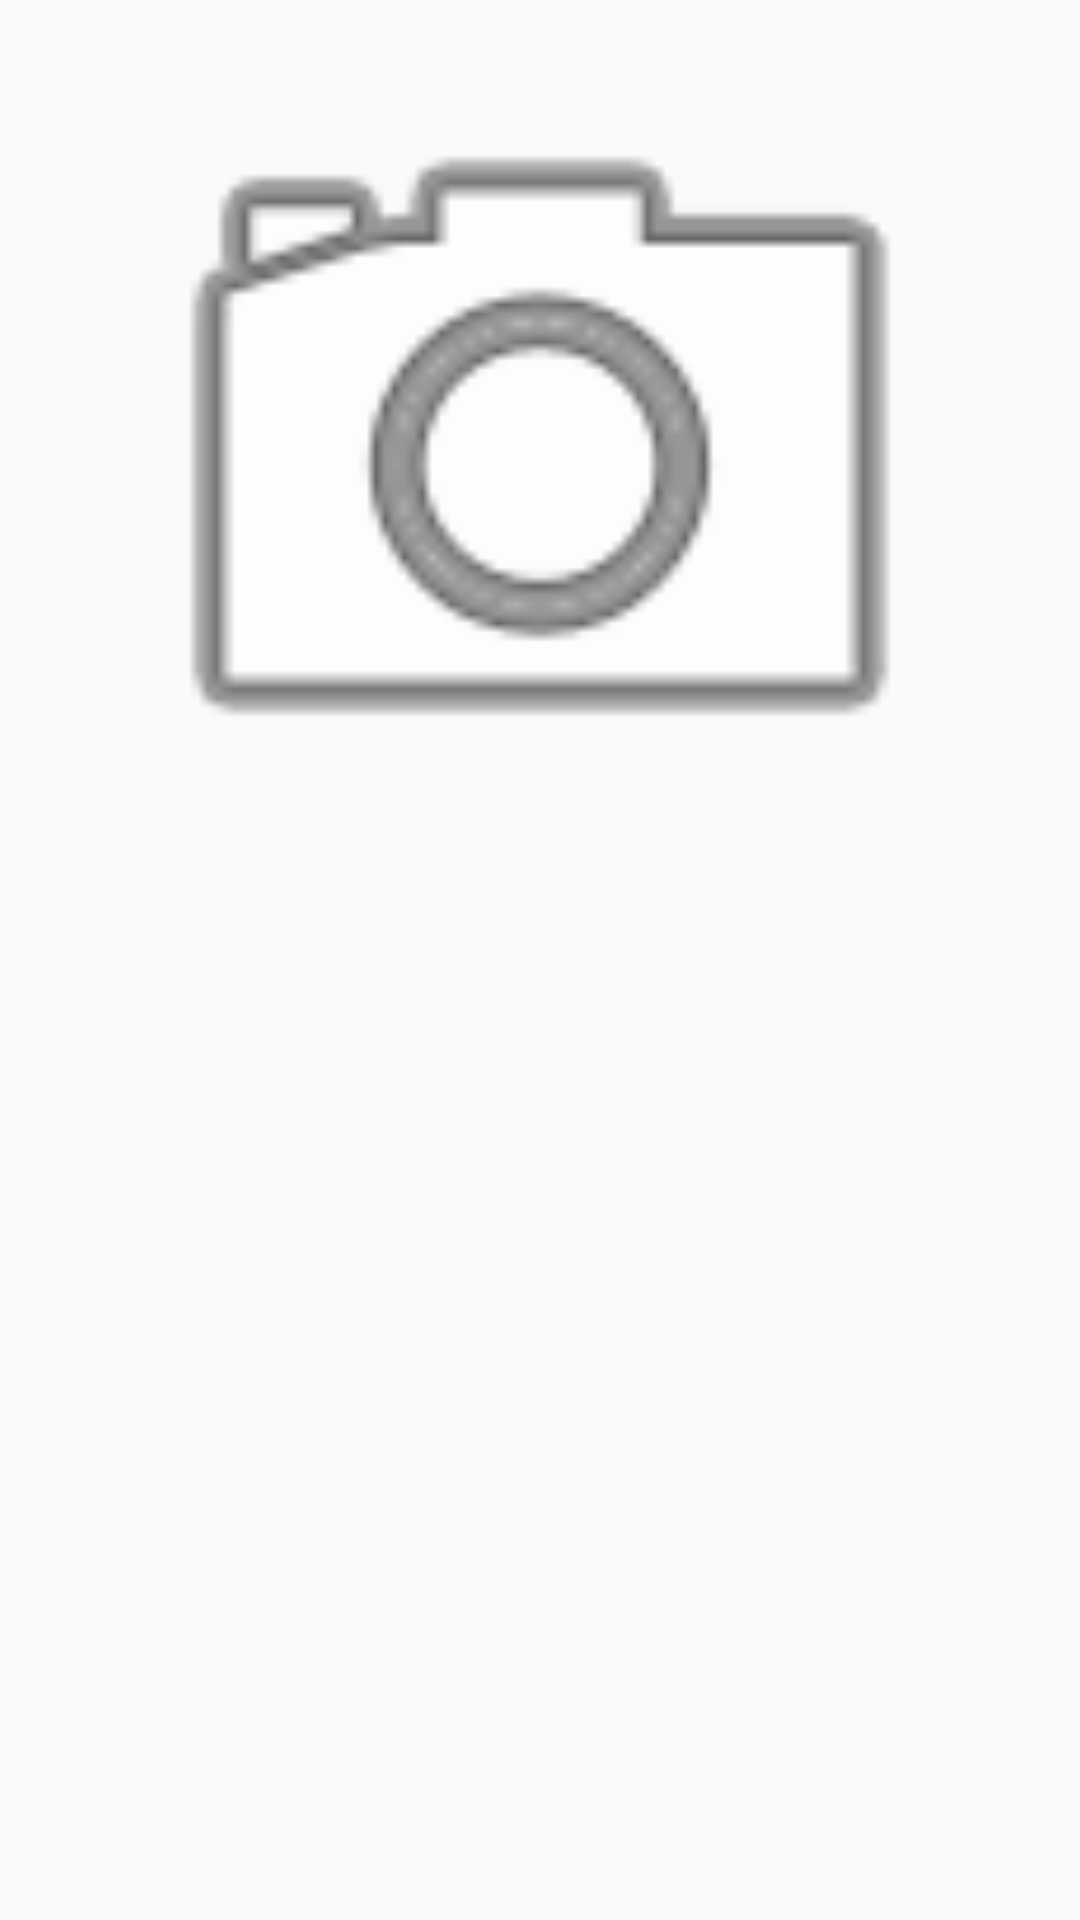

Produce the Android XML layout that renders to this screen, including the resource entries it uses.
<!-- AndroidManifest.xml: application theme AppTheme -->
<!-- res/layout/fragment_c.xml -->
<FrameLayout xmlns:android="http://schemas.android.com/apk/res/android"
    xmlns:tools="http://schemas.android.com/tools"
    android:layout_width="match_parent"
    android:layout_height="match_parent"
    tools:context="com.semon.activityfragmenttransition.FragmentC">


    <ImageView
        android:layout_width="300dp"
        android:layout_height="300dp"
        android:id="@+id/FragmentImage"
        android:transitionName="FragmentImage"
        android:src="@android:drawable/ic_menu_camera"
        android:layout_gravity="top|center"/>

</FrameLayout>
<!-- resources referenced by this layout -->
<resources>
  <style name="AppTheme" parent="Theme.AppCompat.Light.DarkActionBar">
          <item name="colorPrimary">@color/colorPrimary</item>
          <item name="colorPrimaryDark">@color/colorPrimaryDark</item>
          <item name="android:windowNoTitle">true</item>
          <item name="windowActionBar">false</item>
      </style>
  <!-- not gathered from this repository: default colours our renderer supplied (Android Studio template values) -->
  <color name="colorPrimary">#FF6200EE</color>
  <color name="colorPrimaryDark">#FF3700B3</color>
</resources>
